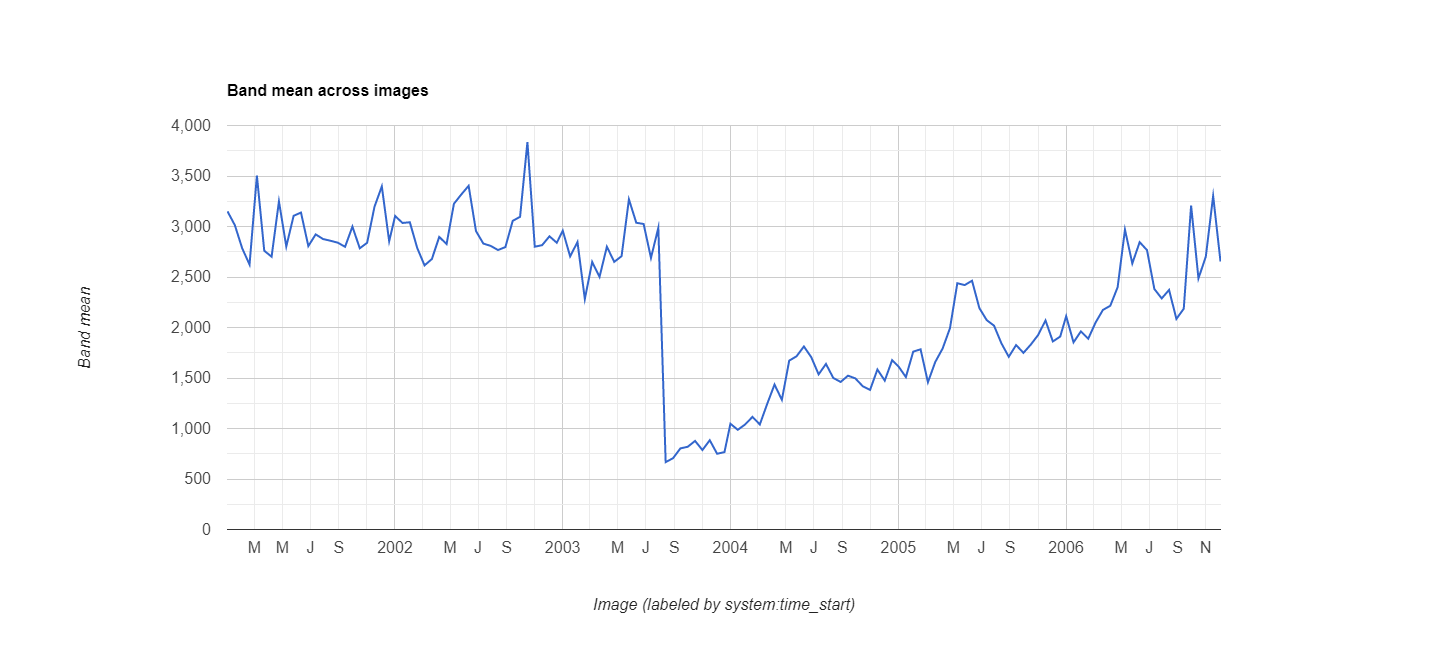

The file beside this chart, header and first rows:
datetime, EVI, label1, label2
2001/1/1, 0.315, 0, 0
2001/1/17, 0.3013, 0, 0
2001/2/2, 0.2784, 0, 0
2001/2/18, 0.2623, 0, 0
2001/3/6, 0.3504, 0, 0
2001/3/22, 0.276, 0, 0
2001/4/7, 0.2701, 0, 0
2001/4/23, 0.3249, 0, 0
2001/5/9, 0.2802, 0, 0
2001/5/25, 0.3106, 0, 0
2001/6/10, 0.3138, 0, 0
2001/6/26, 0.2806, 0, 0
2001/7/12, 0.2922, 0, 0
2001/7/28, 0.2876, 0, 0
2001/8/13, 0.2859, 0, 0
2001/8/29, 0.284, 0, 0
2001/9/14, 0.2799, 0, 0
2001/9/30, 0.2999, 0, 0
2001/10/16, 0.2784, 0, 0
2001/11/1, 0.2839, 0, 0
2001/11/17, 0.3195, 0, 0
2001/12/3, 0.3397, 0, 0
2001/12/19, 0.2854, 0, 0
2002/1/1, 0.3104, 0, 0
2002/1/17, 0.3035, 0, 0
2002/2/2, 0.3042, 0, 0
2002/2/18, 0.2788, 0, 0
2002/3/6, 0.2615, 0, 0
2002/3/22, 0.2678, 0, 0
2002/4/7, 0.2897, 0, 0
2002/4/23, 0.2826, 0, 0
2002/5/9, 0.3225, 0, 0
2002/5/25, 0.3317, 0, 0
2002/6/10, 0.3403, 0, 0
2002/6/26, 0.2955, 0, 0
2002/7/12, 0.2831, 0, 0
2002/7/28, 0.2808, 0, 0
2002/8/13, 0.2767, 0, 0
2002/8/29, 0.2796, 0, 0
2002/9/14, 0.3056, 0, 0
2002/9/30, 0.3096, 0, 0
2002/10/16, 0.3836, 0, 0
2002/11/1, 0.28, 0, 0
2002/11/17, 0.2815, 0, 0
2002/12/3, 0.2903, 0, 0
2002/12/19, 0.2839, 0, 0
2003/1/1, 0.2958, 0, 0
2003/1/17, 0.2704, 0, 0
2003/2/2, 0.2846, 0, 0
2003/2/18, 0.2282, 0, 0
2003/3/6, 0.2649, 0, 0
2003/3/22, 0.2501, 0, 0
2003/4/7, 0.28, 0, 0
2003/4/23, 0.265, 0, 0
2003/5/9, 0.2706, 0, 0
2003/5/25, 0.3269, 0, 0
2003/6/10, 0.3037, 0, 0
2003/6/26, 0.3025, 0, 0
2003/7/12, 0.2689, 0, 0
2003/7/28, 0.2987, 0, 0
... 78 more rows
